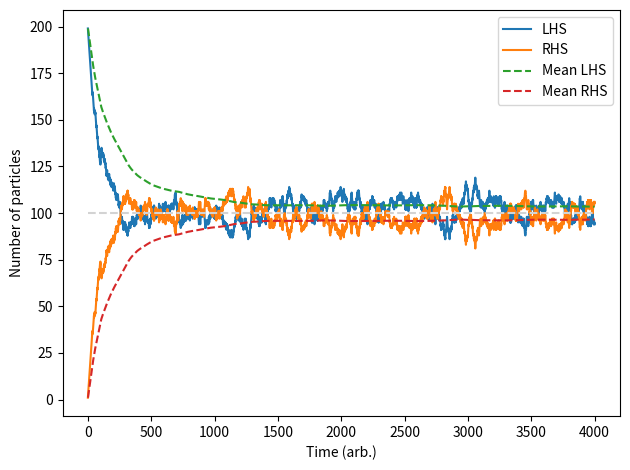

The script that saved this image: (Note: this script raises an exception after producing the figure.)
from time import perf_counter
import numpy as np
from numpy.random import Generator, PCG64, MT19937
import matplotlib.pyplot as plt


def chisquare_test(array, bins):
    f_observed = np.histogram(array, bins)  # Split input array into M equal bins
    f_expected = np.ones(bins) * (len(array) / bins)  # Assume equal spacing in bins
    chi_square_array = [0] * bins  # Placeholding empty array
    for i in range(len(array)):
        chi_square_array[i] = (f_observed[i] - f_expected[i]) ** 2 / f_expected[i]
        # chi square equation

    return np.sum(chi_square_array)

def simple_partition(N, M, time):

    plt.figure()

    """Simple partitioned box simulation, where particles movement is dictated only by
    the probability of moving to the other side of the partition. This method uses arrays that
    track particle positions.

    Args:
        N: Total number of particles in the box
        M: Number of particles initially on the L.H.S
        time: Length of time (arb. units)
        frac (0 <= frac <= 1): Probability of a particle moving from the L.H.S to the R.H.S
    """

    funcstarttime = perf_counter()
    Marray = np.ones(M)
    Rarray = np.zeros_like(Marray)
    tarray = np.arange(0,time,1)
    Msumarray = np.empty(time)
    Rsumarray = np.empty(time)
    Meanarray = np.empty((time,2))

    for i in range(time):
        r = rng.integers(1,N,1)[0]
        Marray[r], Rarray[r] = Rarray[r], Marray[r]
        Msumarray[i], Rsumarray[i] = Marray.sum(), Rarray.sum()
        Meanarray[i,0] = np.mean(Msumarray[:i])
        Meanarray[i,1] = np.mean(Rsumarray[:i])
        
    plt.plot(tarray, Msumarray, label = 'LHS')
    plt.plot(tarray, Rsumarray, label = 'RHS')
    plt.plot(tarray, Meanarray[:,0],label = 'Mean LHS', linestyle = '--')
    plt.plot(tarray, Meanarray[:,1], label = 'Mean RHS', linestyle = '--')
    funcendtime = perf_counter()
    elapsed_time = np.round((funcendtime - funcstarttime) * 1e3, 4)

    plt.xlabel("Time (arb.)")
    plt.ylabel("Number of particles")
    plt.legend()
    plt.tight_layout()
    plt.hlines(1/2*N,0,time,'lightgrey','--')
    plt.savefig(fname = "Lab 1/IMAGES/MT19937_Lec_Ex")
    print("Simulation time = {}ms".format(elapsed_time))

def simple_partition_PROB(N, M, time, prob):

    plt.figure()

    """Simple partitioned box simulation, where particles movement is dictated only by
    the probability of moving to the other side of the partition. This method takes input of
    probability of passing from LHS to RHS.

    Args:
        N: Total number of particles in the box
        M: Number of particles on the L.H.S
        time: Length of time (arb. units)
        prob (0 <= prob <= 1): Desired probability of a particle moving from the L.H.S to the R.H.S
    """

    funcstarttime = perf_counter()
    Marray = np.ones(M) # Assigning '1' to be the LHS state
    Rarray = np.zeros_like(Marray) # Assigning '0' to be the RHS state
    tarray = np.arange(0,time,1) # Arbitrary time array for plotting
    Msumarray = np.zeros(time) # Sum array for plotting
    Rsumarray = np.zeros(time)
    Meanarray = np.empty((time,2))
    
    for i in range(time):
        r = rng.random() # Create random float between 0 and 1
        index = rng.choice(M,1) # Create random index choice
        if 0 < r < prob: # If random float is within probability of moving
            Marray[index], Rarray[index] = 0 , 1 # Move a particle from LHS to RHS
        else: 
            Marray[index], Rarray[index] = 1 , 0 # Move a particle from RHS to LHS
        Msumarray[i], Rsumarray[i] = Marray.sum(), Rarray.sum()
        Meanarray[i,0] = np.mean(Msumarray[:i])
        Meanarray[i,1] = np.mean(Rsumarray[:i])
        # Sum particle no.s at each step for plotting
    funcendtime = perf_counter()
    elapsed_time = np.round((funcendtime - funcstarttime) * 1e3, 4) # Time taken for loops

    plt.plot(tarray, Msumarray, label = 'LHS')
    plt.plot(tarray, Rsumarray, label = 'RHS')
    plt.plot(tarray, Meanarray[:,0],label = 'Mean LHS', linestyle = '--')
    plt.plot(tarray, Meanarray[:,1], label = 'Mean RHS', linestyle = '--')
    plt.xlabel("Time (arb.)")
    plt.ylabel("Number of particles")
    plt.title('$P(LHS \Rightarrow RHS) = {}$'.format(prob))
    plt.hlines(int(prob*N),0,time,'lightgrey','--')
    plt.hlines(int((1-prob)*N),0,time,'lightgrey','--')
    plt.legend()
    plt.tight_layout()
    #plt.show()
    plt.savefig(fname = "Lab 1/IMAGES/MT19937_{}".format(int(prob*100)))
    print("Simulation time = {}ms".format(elapsed_time))

rng = Generator(MT19937(seed=2010)) # Change accordingly
simple_partition(200,200,4000) 

prob = 0.25
while prob < 1:
    simple_partition_PROB(200,200,4000,prob)
    prob+=0.25
